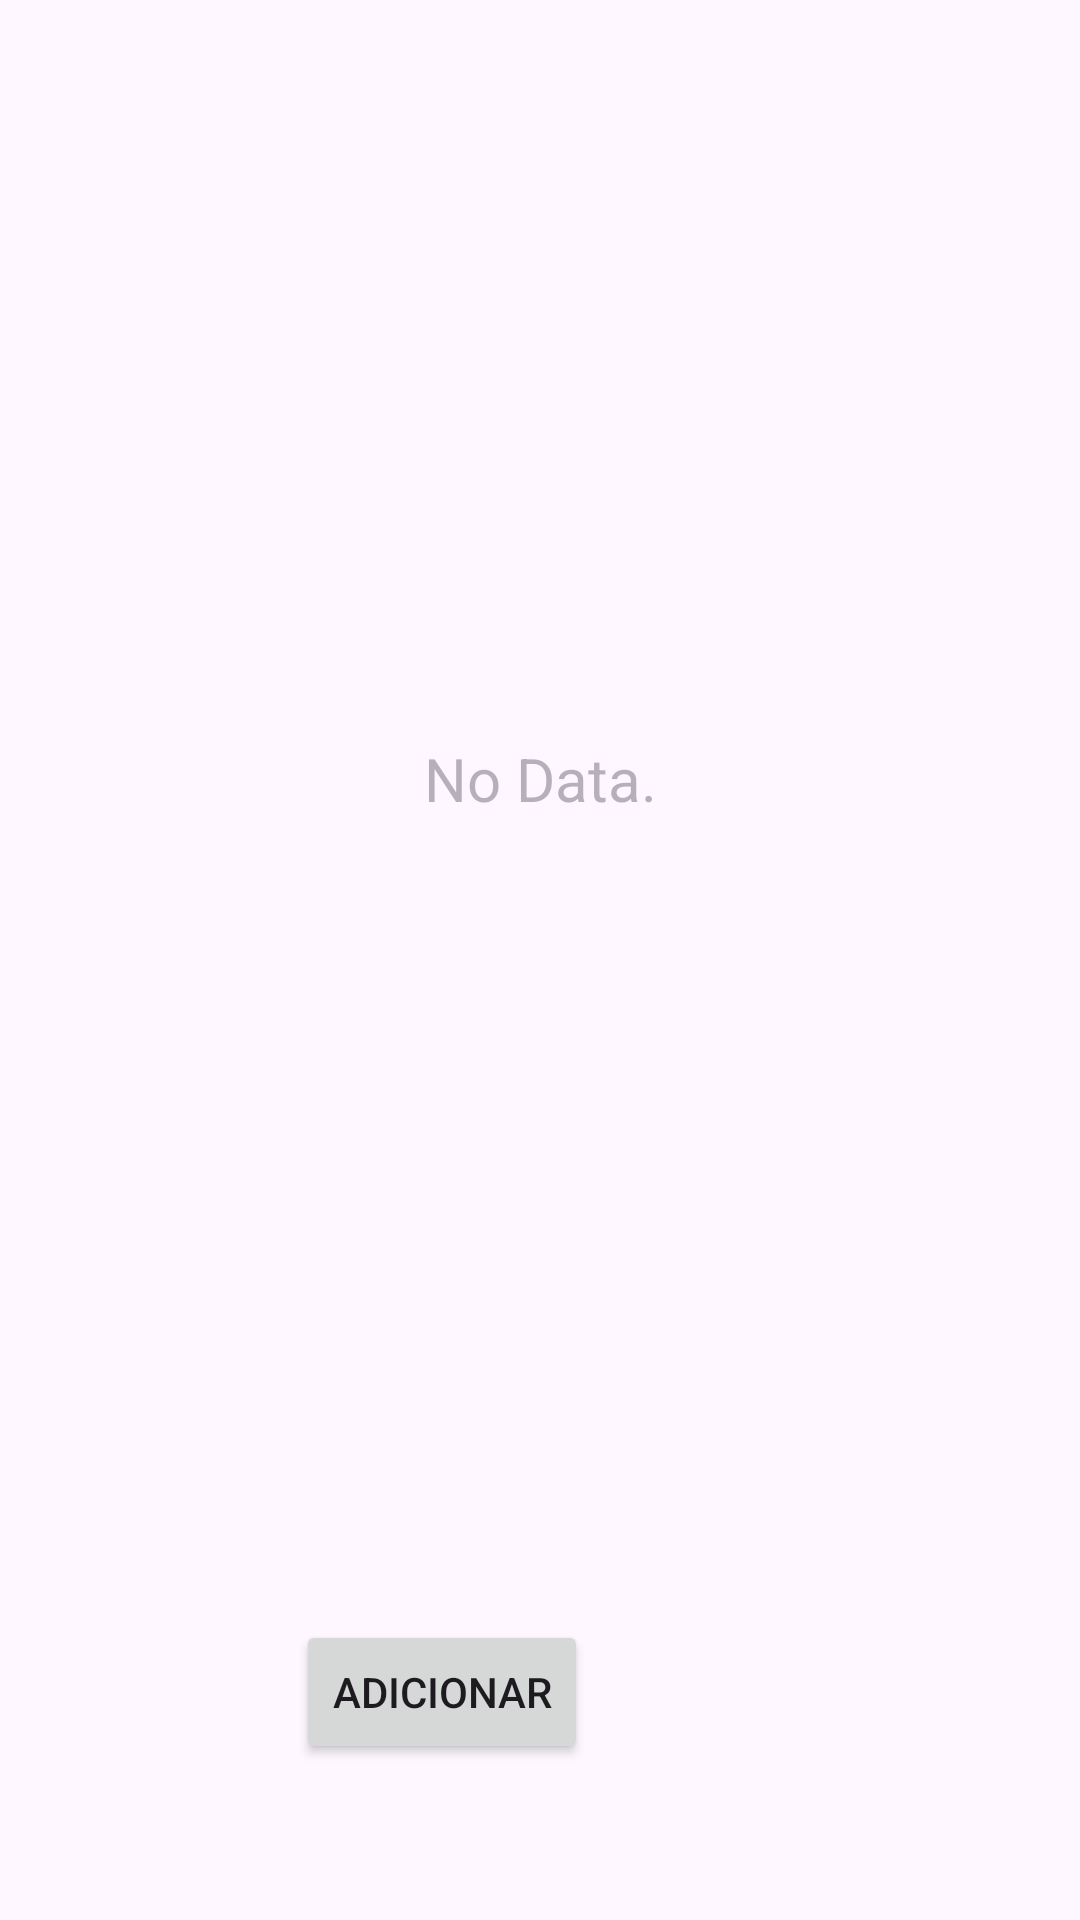

This screen was rendered from an Android layout file. Write that file and the resources it references.
<!-- AndroidManifest.xml: application theme Theme.AppCompra -->
<!-- res/layout/activity_main.xml -->
<?xml version="1.0" encoding="utf-8"?>
<androidx.constraintlayout.widget.ConstraintLayout xmlns:android="http://schemas.android.com/apk/res/android"
    xmlns:app="http://schemas.android.com/apk/res-auto"
    xmlns:tools="http://schemas.android.com/tools"
    android:layout_width="match_parent"
    android:layout_height="match_parent"
    tools:context=".MainActivity">

    <Button
        android:id="@+id/add_button"
        android:layout_width="wrap_content"
        android:layout_height="wrap_content"
        android:layout_marginEnd="164dp"
        android:layout_marginBottom="52dp"
        android:text="Adicionar"
        app:layout_constraintBottom_toBottomOf="parent"
        app:layout_constraintEnd_toEndOf="parent"
        app:srcCompat="@drawable/ic_add" />

    <androidx.recyclerview.widget.RecyclerView
        android:id="@+id/recyclerView"
        android:layout_width="392dp"
        android:layout_height="554dp"
        android:paddingTop="?attr/actionBarSize"
        app:layout_constraintEnd_toEndOf="parent"
        app:layout_constraintStart_toStartOf="parent"
        app:layout_constraintTop_toTopOf="parent" />

    <ImageView
        android:id="@+id/empty_imageview"
        android:layout_width="wrap_content"
        android:layout_height="wrap_content"
        android:layout_marginTop="230dp"
        android:alpha="0.1"
        app:layout_constraintEnd_toEndOf="parent"
        app:layout_constraintStart_toStartOf="parent"
        app:layout_constraintTop_toTopOf="parent"
        app:srcCompat="@drawable/ic_empty" />

    <TextView
        android:id="@+id/no_data"
        android:layout_width="wrap_content"
        android:layout_height="wrap_content"
        android:layout_marginTop="16dp"
        android:alpha="0.4"
        android:text="No Data."
        android:textSize="20sp"
        app:layout_constraintEnd_toEndOf="parent"
        app:layout_constraintStart_toStartOf="parent"
        app:layout_constraintTop_toBottomOf="@+id/empty_imageview" />

</androidx.constraintlayout.widget.ConstraintLayout>
<!-- resources referenced by this layout -->
<resources>
  <style name="Theme.AppCompra" parent="Base.Theme.AppCompra" />
  <style name="Base.Theme.AppCompra" parent="Theme.Material3.DayNight.NoActionBar">
          
          
      </style>
</resources>
